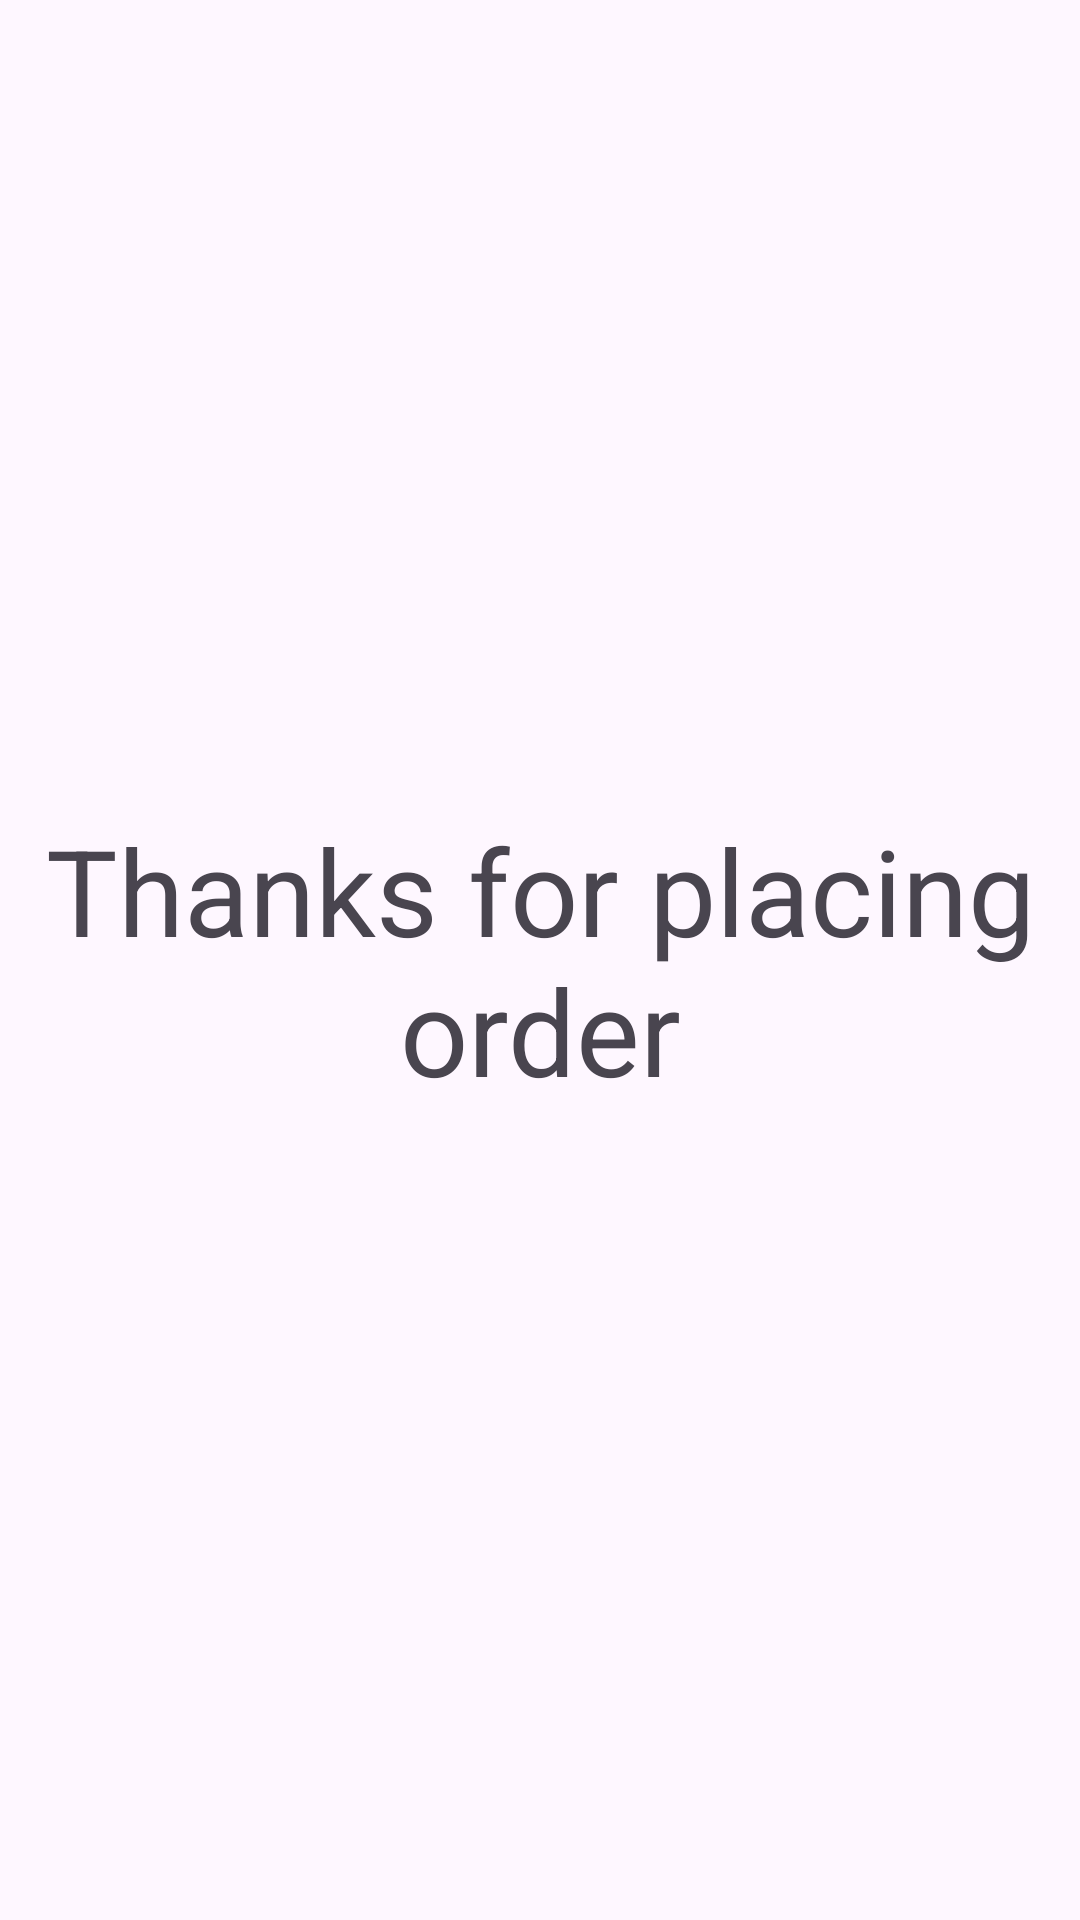

Reconstruct the res/layout file that produces this screen, plus the resources it refers to.
<!-- AndroidManifest.xml: application theme Theme.Farming -->
<!-- res/layout/fragment_thanks.xml -->
<?xml version="1.0" encoding="utf-8"?>
<androidx.constraintlayout.widget.ConstraintLayout xmlns:android="http://schemas.android.com/apk/res/android"
    xmlns:app="http://schemas.android.com/apk/res-auto"
    xmlns:tools="http://schemas.android.com/tools"
    android:layout_width="match_parent"
    android:layout_height="match_parent"
    tools:context=".mainscreen.ThanksFragment">


    <TextView
        android:layout_width="wrap_content"
        android:layout_height="wrap_content"
        android:text="Thanks for placing order"
        android:textSize="40sp"
        android:gravity="center"
        app:layout_constraintBottom_toBottomOf="parent"
        app:layout_constraintEnd_toEndOf="parent"
        app:layout_constraintStart_toStartOf="parent"
        app:layout_constraintTop_toTopOf="parent" />


</androidx.constraintlayout.widget.ConstraintLayout>
<!-- resources referenced by this layout -->
<resources>
  <style name="Theme.Farming" parent="Base.Theme.Farming" />
  <style name="Base.Theme.Farming" parent="Theme.Material3.DayNight.NoActionBar">
          
          
          <item name="colorPrimary">@color/green</item>
          <item name="android:textColorPrimary">@color/white</item>
          <item name="colorPrimaryDark">@color/green</item>
          <item name="android:navigationBarColor">@color/white</item>
          <item name="android:windowLightStatusBar">true</item>
      </style>
  <color name="green">#6DE46D</color>
  <color name="white">#FFFFFFFF</color>
</resources>
